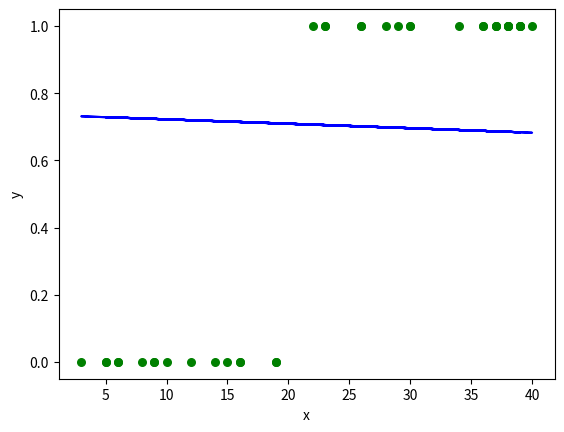

Python code for this plot:
import numpy as np
import matplotlib.pyplot as plt


def get_precision_and_recall(x, y, a, b):
    # todo: implement
    pass


def binomial_logistic_regression(x, y):
    sample_size = np.size(x)

    a = 1.5
    b = 1.5

    previous_cost = None

    for i in range(0, 10000):
        (a, b) = update_coefficients(x, y, a, b, 0.001, sample_size)

        cost = get_cost(x, y, a, b)

        if previous_cost is not None and previous_cost < cost:
            break

        if previous_cost is not None and abs(previous_cost - cost) < 0.001:
            break

        previous_cost = cost

    return a, b


def get_cost(x, y, a, b):
    cost = 0

    for (x_value, y_value) in zip(x, y):
        h = a * x_value + b
        cost += y_value * np.log(h) + (1 - y_value) * np.log(1 - h)
    print(f"cost: {cost}")
    return cost


def update_coefficients(x, y, a, b, learning_rate, sample_size):
    new_a = a - (learning_rate * (1 / sample_size) * get_cost_for_a(x, y, a, b))
    b = b - (learning_rate * (1 / sample_size) * get_cost_for_b(x, y, a, b))
    a = new_a
    return a, b


def get_cost_for_a(x, y, a, b):
    cost = 0

    for (x_value, y_value) in zip(x, y):
        h = a * x_value + b
        cost += (h - y_value) * x_value
    return cost


def get_cost_for_b(x, y, a, b):
    cost = 0

    for (x_value, y_value) in zip(x, y):
        h = a * x_value + b
        cost += (h - y_value)
    return cost


def predict(x, a, b):
    return 1 / (1 + np.exp(-(a * x + b)))


def main():
    x = np.random.randint(0, 41, size=40)
    y = [1 if i > 20 else 0 for i in x]

    ##todo - add logistic regression and precision and recall calculation
    a,b = binomial_logistic_regression(x, y)

    plt.scatter(x, y, color="g",
                marker="o", s=30)
    plt.plot(x, predict(x, a, b), color="b")
    plt.xlabel('x')
    plt.ylabel('y')
    plt.show()


if __name__ == "__main__":
    main()

#%%
